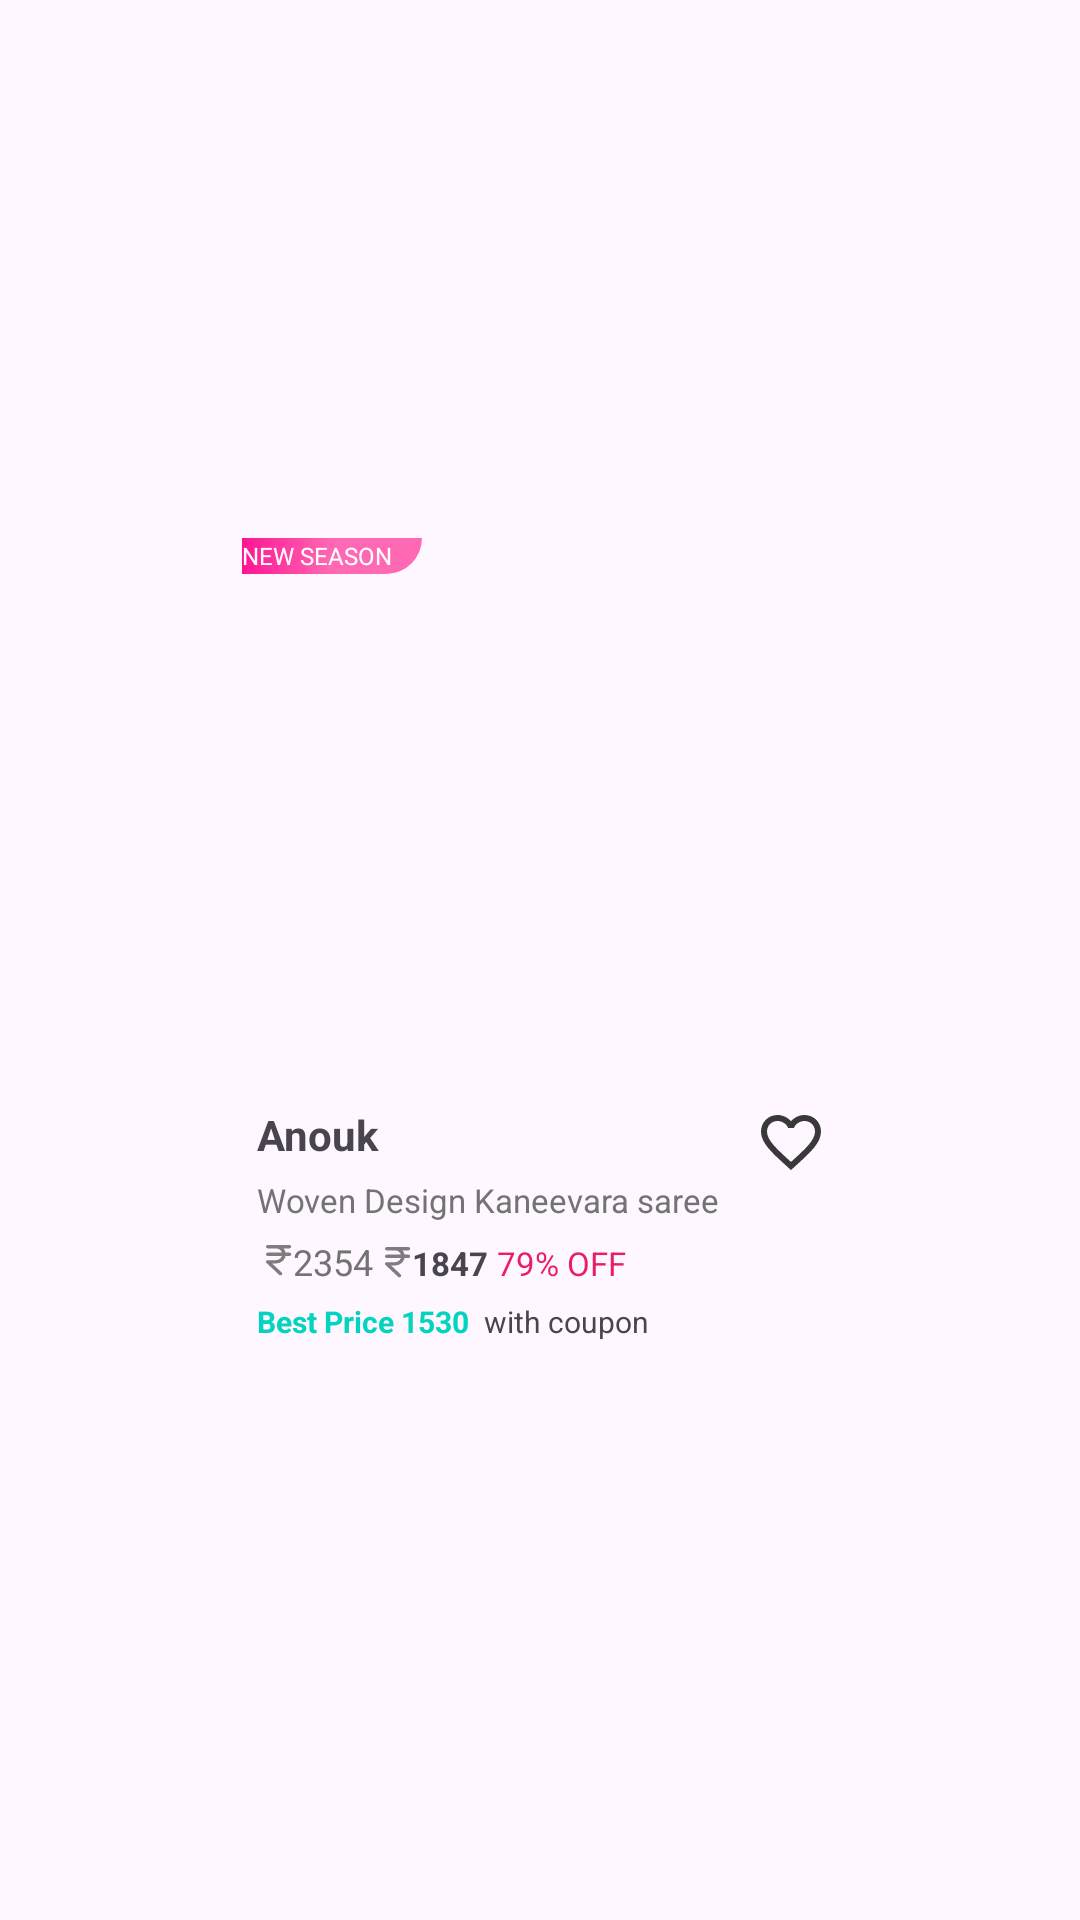

Here is an Android app screen rendered from its layout file. Give the layout XML and the strings, colors and styles it references.
<!-- AndroidManifest.xml: application theme Theme.BazaarWala -->
<!-- res/layout/catagory_sample.xml -->
<?xml version="1.0" encoding="utf-8"?>
<androidx.constraintlayout.widget.ConstraintLayout xmlns:android="http://schemas.android.com/apk/res/android"
    xmlns:app="http://schemas.android.com/apk/res-auto"
    xmlns:tools="http://schemas.android.com/tools"
    android:layout_width="wrap_content"
    android:layout_height="wrap_content">

    <LinearLayout
        android:layout_width="wrap_content"
        android:layout_height="wrap_content"
        android:layout_marginLeft="1dp"
        android:layout_marginTop="1dp"
        android:layout_marginBottom="30dp"
        android:orientation="vertical"
        app:layout_constraintBottom_toBottomOf="parent"
        app:layout_constraintEnd_toEndOf="parent"
        app:layout_constraintStart_toStartOf="parent"
        app:layout_constraintTop_toTopOf="parent">
        <androidx.constraintlayout.widget.ConstraintLayout
            android:layout_width="wrap_content"
            android:layout_height="wrap_content">

            <ImageView
                android:id="@+id/image"
                android:layout_width="200dp"
                android:layout_height="200dp"
                android:scaleType="centerCrop"
                android:src="@drawable/img"
                app:layout_constraintBottom_toBottomOf="parent"
                app:layout_constraintEnd_toEndOf="parent"
                app:layout_constraintStart_toStartOf="parent"
                app:layout_constraintTop_toTopOf="parent" />
            <TextView
                android:id="@+id/text"
                android:layout_width="wrap_content"
                android:layout_height="12dp"
                android:text="NEW SEASON"
                android:paddingEnd="10dp"
                android:textSize="8sp"
                android:gravity="center"
                android:textColor="@color/white"
                android:background="@drawable/style"
                app:layout_constraintBottom_toBottomOf="parent"
                app:layout_constraintEnd_toEndOf="parent"
                app:layout_constraintHorizontal_bias="0.0"
                app:layout_constraintStart_toStartOf="parent"
                app:layout_constraintTop_toTopOf="parent"
                app:layout_constraintVertical_bias="0.084" />
</androidx.constraintlayout.widget.ConstraintLayout>
        <TextView
            android:id="@+id/label"
            android:layout_width="match_parent"
            android:layout_height="wrap_content"
            android:layout_marginLeft="5dp"
            android:layout_marginTop="5dp"
            android:layout_marginRight="5dp"
            android:drawableRight="@drawable/inlike"
            android:ellipsize="end"
            android:maxLines="1"
            android:text="Anouk"
            android:textStyle="bold" />

        <TextView
            android:id="@+id/productName"
            android:layout_width="match_parent"
            android:layout_height="wrap_content"
            android:layout_marginLeft="5dp"
            android:layout_marginRight="5dp"
            android:ellipsize="end"
            android:maxLines="1"
            android:text="Woven Design Kaneevara saree"
            android:textColor="@color/lightBlack"
            android:textSize="11sp" />

        <LinearLayout
            android:layout_width="match_parent"
            android:layout_height="wrap_content"
            android:layout_marginLeft="5dp"
            android:layout_marginTop="5dp"
            android:layout_marginRight="5dp"
            android:orientation="horizontal">

            <TextView
                android:id="@+id/price"
                android:layout_width="wrap_content"
                android:layout_height="wrap_content"
                android:drawableLeft="@drawable/rupee_sign"
                android:text="2354"
                android:textColor="@color/lightBlack"
                android:textSize="12sp" />

            <TextView
                android:layout_width="wrap_content"
                android:layout_height="wrap_content"
                android:layout_marginLeft="1dp"
                android:drawableLeft="@drawable/rupee_sign"
                android:text="1847"
                android:textSize="11sp"
                android:textStyle="bold" />

            <TextView
                android:layout_width="wrap_content"
                android:layout_height="wrap_content"
                android:layout_marginLeft="3dp"
                android:text="79% OFF"
                android:textColor="@color/red"
                android:textSize="11sp" />
        </LinearLayout>

        <LinearLayout
            android:layout_width="match_parent"
            android:layout_height="wrap_content"
            android:layout_marginLeft="5dp"
            android:layout_marginTop="5dp"
            android:layout_marginRight="5dp">

            <TextView
                android:id="@+id/bestPrice"
                android:layout_width="wrap_content"
                android:layout_height="wrap_content"
                android:ellipsize="end"
                android:maxLines="1"
                android:text="Best Price 1530"
                android:textColor="@color/green"
                android:textSize="10sp"
                android:textStyle="bold" />

            <TextView
                android:layout_width="wrap_content"
                android:layout_height="wrap_content"
                android:layout_marginLeft="5dp"
                android:ellipsize="end"
                android:maxLines="1"
                android:text="with coupon"
                android:textSize="10sp" />
        </LinearLayout>

    </LinearLayout>
</androidx.constraintlayout.widget.ConstraintLayout>
<!-- resources referenced by this layout -->
<resources>
  <color name="green">#04D3C0</color>
  <color name="lightBlack">#737373</color>
  <color name="red">#E91E63</color>
  <color name="white">#FFFFFFFF</color>
  <!-- drawable inlike (drawable) -->
  <vector android:alpha="0.9" android:height="24dp" android:tint="#222222"
      android:viewportHeight="24" android:viewportWidth="24"
      android:width="24dp" xmlns:android="http://schemas.android.com/apk/res/android">
      <path android:fillColor="@android:color/white" android:pathData="M16.5,3c-1.74,0 -3.41,0.81 -4.5,2.09C10.91,3.81 9.24,3 7.5,3 4.42,3 2,5.42 2,8.5c0,3.78 3.4,6.86 8.55,11.54L12,21.35l1.45,-1.32C18.6,15.36 22,12.28 22,8.5 22,5.42 19.58,3 16.5,3zM12.1,18.55l-0.1,0.1 -0.1,-0.1C7.14,14.24 4,11.39 4,8.5 4,6.5 5.5,5 7.5,5c1.54,0 3.04,0.99 3.57,2.36h1.87C13.46,5.99 14.96,5 16.5,5c2,0 3.5,1.5 3.5,3.5 0,2.89 -3.14,5.74 -7.9,10.05z"/>
  </vector>
  <!-- drawable rupee_sign (drawable) -->
  <vector android:alpha="0.5" android:height="14dp"
      android:viewportHeight="25" android:viewportWidth="20"
      android:width="12dp" xmlns:android="http://schemas.android.com/apk/res/android">
      <path android:fillColor="#00000000"
          android:pathData="M6,4H10.5M10.5,4C12.985,4 15,6.015 15,8.5C15,10.985 12.985,13 10.5,13H6L13,20M10.5,4H18M6,8.5H18"
          android:strokeColor="#000000" android:strokeLineCap="round"
          android:strokeLineJoin="round" android:strokeWidth="2"/>
  </vector>
  <!-- drawable style (drawable) -->
  <?xml version="1.0" encoding="utf-8"?>
      <shape android:shape="rectangle" xmlns:android="http://schemas.android.com/apk/res/android">
          <gradient
              android:startColor="#FF1493"
              android:centerColor="#FF69B4"
              android:endColor="#FF69B4"/>
          <corners android:bottomRightRadius="500dp"/>
      </shape>
  <style name="Theme.BazaarWala" parent="Base.Theme.BazaarWala" />
  <style name="Base.Theme.BazaarWala" parent="Theme.Material3.Light.NoActionBar">
  
          
          <item name="colorPrimary">@color/lightwhite</item>
          <item name="colorPrimaryVariant">@color/orange</item>
      </style>
  <color name="lightwhite">#ffffff</color>
  <color name="orange">#FF5722</color>
</resources>
